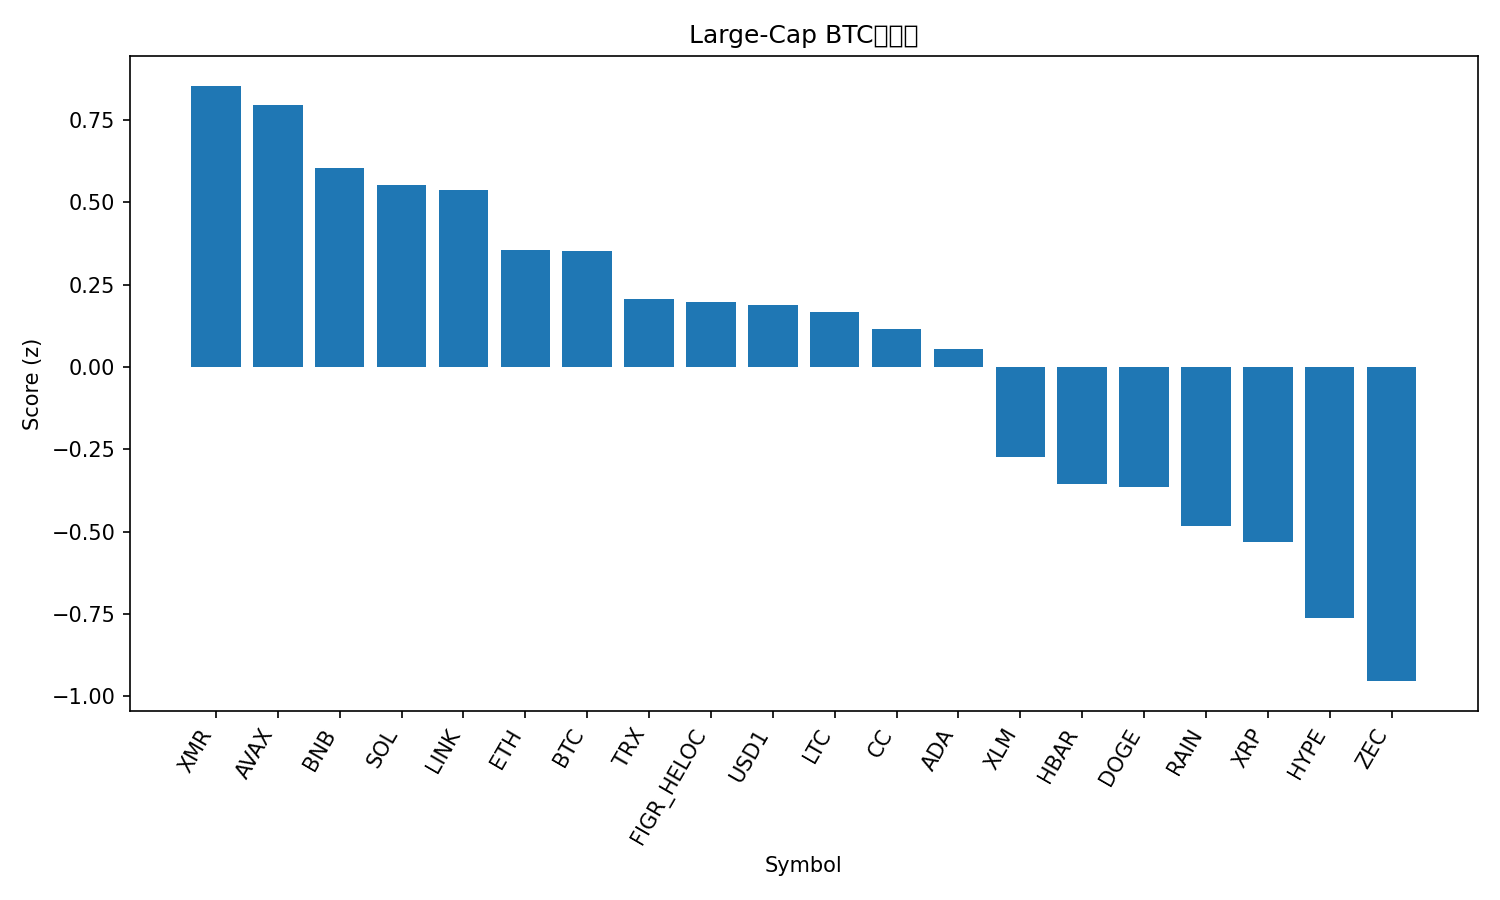

Values plotted in this chart, from the file beside it:
rank, name, symbol, price_btc, price_usd, pct_1h_btc, pct_24h_btc, pct_7d_btc, market_cap_rank, market_cap_usd, volume_usd, score
1, Monero, XMR, 0.005046, 344.7, 0.9066, 0.1351, 2.38, 19, 6362207808, 108298787, 0.8542
2, Avalanche, AVAX, 0.0001399, 9.56, -0.5395, 8.253, 4.778, 28, 4127353769, 655229650, 0.7947
3, BNB, BNB, 0.009231, 630.7, 0.3084, 1.353, 1.336, 5, 86035598740, 1888371902, 0.6054
4, Solana, SOL, 0.001298, 88.69, -0.642, 5.181, 5.867, 7, 50450518769, 6188711481, 0.5534
5, Chainlink, LINK, 0.0001366, 9.33, -0.8705, 6.738, 5.757, 17, 6611868023, 595005797, 0.538
6, Ethereum, ETH, 0.03027, 2068, -0.8352, 4.55, 3.208, 2, 249661303948, 27570265817, 0.3541
7, Bitcoin, BTC, 1.0, 68319, 0.0, 0.0, 0.0, 1, 1366004257509, 53987303226, 0.351
8, TRON, TRX, 4.18e-06, 0.2855, 0.6353, -5.369, -0.4221, 8, 27049458103, 583608316, 0.2068
9, Figure Heloc, FIGR_HELOC, 1.509e-05, 1.031, 0.9012, -6.291, -2.887, 10, 15884179693, 16400050, 0.1961
10, USD1, USD1, 1.463e-05, 0.9997, 0.8531, -6.145, -2.849, 22, 4699592698, 2690736956, 0.1885
11, Litecoin, LTC, 0.0008337, 56.96, -1.141, 4.431, 4.08, 25, 4381663456, 498963281, 0.1687
12, Canton, CC, 2.46e-06, 0.1681, -0.05662, -1.268, -1.742, 18, 6348461908, 12239451, 0.1149
13, Cardano, ADA, 4.4e-06, 0.3003, -2.176, 8.933, 6.656, 11, 11071603965, 1052580970, 0.05405
14, Stellar, XLM, 2.41e-06, 0.1646, -1.47, 2.957, -0.9382, 21, 5414452918, 144739189, -0.2744
15, Hedera, HBAR, 1.5e-06, 0.1023, -1.403, 1.002, 0.1285, 24, 4403769666, 134979929, -0.3547
16, Dogecoin, DOGE, 1.49e-06, 0.102, -1.989, 4.634, 0.6928, 9, 17260991832, 1795454160, -0.3628
17, Rain, RAIN, 1.39581e-07, 0.009537, -0.5733, -4.606, -4.136, 23, 4559060577, 29902060, -0.4837
18, XRP, XRP, 2.114e-05, 1.44, -1.612, 0.5672, -1.235, 4, 88181859497, 4711206961, -0.5304
19, Hyperliquid, HYPE, 0.0004126, 28.19, -1.34, -3.032, -4.136, 16, 6730393578, 317756393, -0.7628
20, Zcash, ZEC, 0.003667, 250.5, -1.355, -3.495, -8.79, 27, 4152790343, 427535126, -0.9536
21, Bitcoin Cash, BCH, 0.007286, 497.8, -1.801, -3.505, -12.96, 13, 9985165613, 330320096, -1.319
